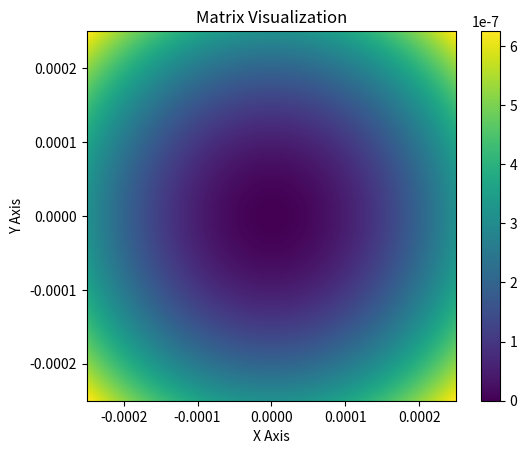

This figure's Python source:
import numpy as np
import matplotlib.pyplot as plt
def get_kugel(x_matr, y_matr, r):
    """
    get the Ball-on-disc matrix

    parameters :
    x_matr : x Matrix
    y_matr : y Matrix
    r      : Ball Radius

    Return ： Ein Matrix von der Hoehe
    """
    h_prof = r - np.sqrt(r ** 2 - x_matr ** 2 - y_matr ** 2)  # [m] gap height variation induced by profile  轮廓引起的间隙高度变化
    return h_prof


def matr_prof(matrix, x1, x2, y1, y2):
    plt.imshow(matrix, cmap='viridis', origin='lower', extent=[x1, x2, y1, y2])
    plt.colorbar()
    plt.title('Matrix Visualization')
    plt.xlabel('X Axis')
    plt.ylabel('Y Axis')
    plt.show()


def main():
    N = 2 ** 7 + 1
    x_Wb = -0.25e-3
    x_Eb = 0.25e-3
    y_Sb = -0.25e-3
    y_Nb = 0.25e-3
    x = np.linspace(x_Wb, x_Eb, N)
    y = np.linspace(y_Sb, y_Nb, N)
    x_matr, y_matr = np.meshgrid(x, y)
    r = 0.1
    h_prof = get_kugel(x_matr, y_matr, r)
    matr_prof(h_prof, x_Wb, x_Eb, y_Sb, y_Nb)


if __name__ == "__main__":
    main()
